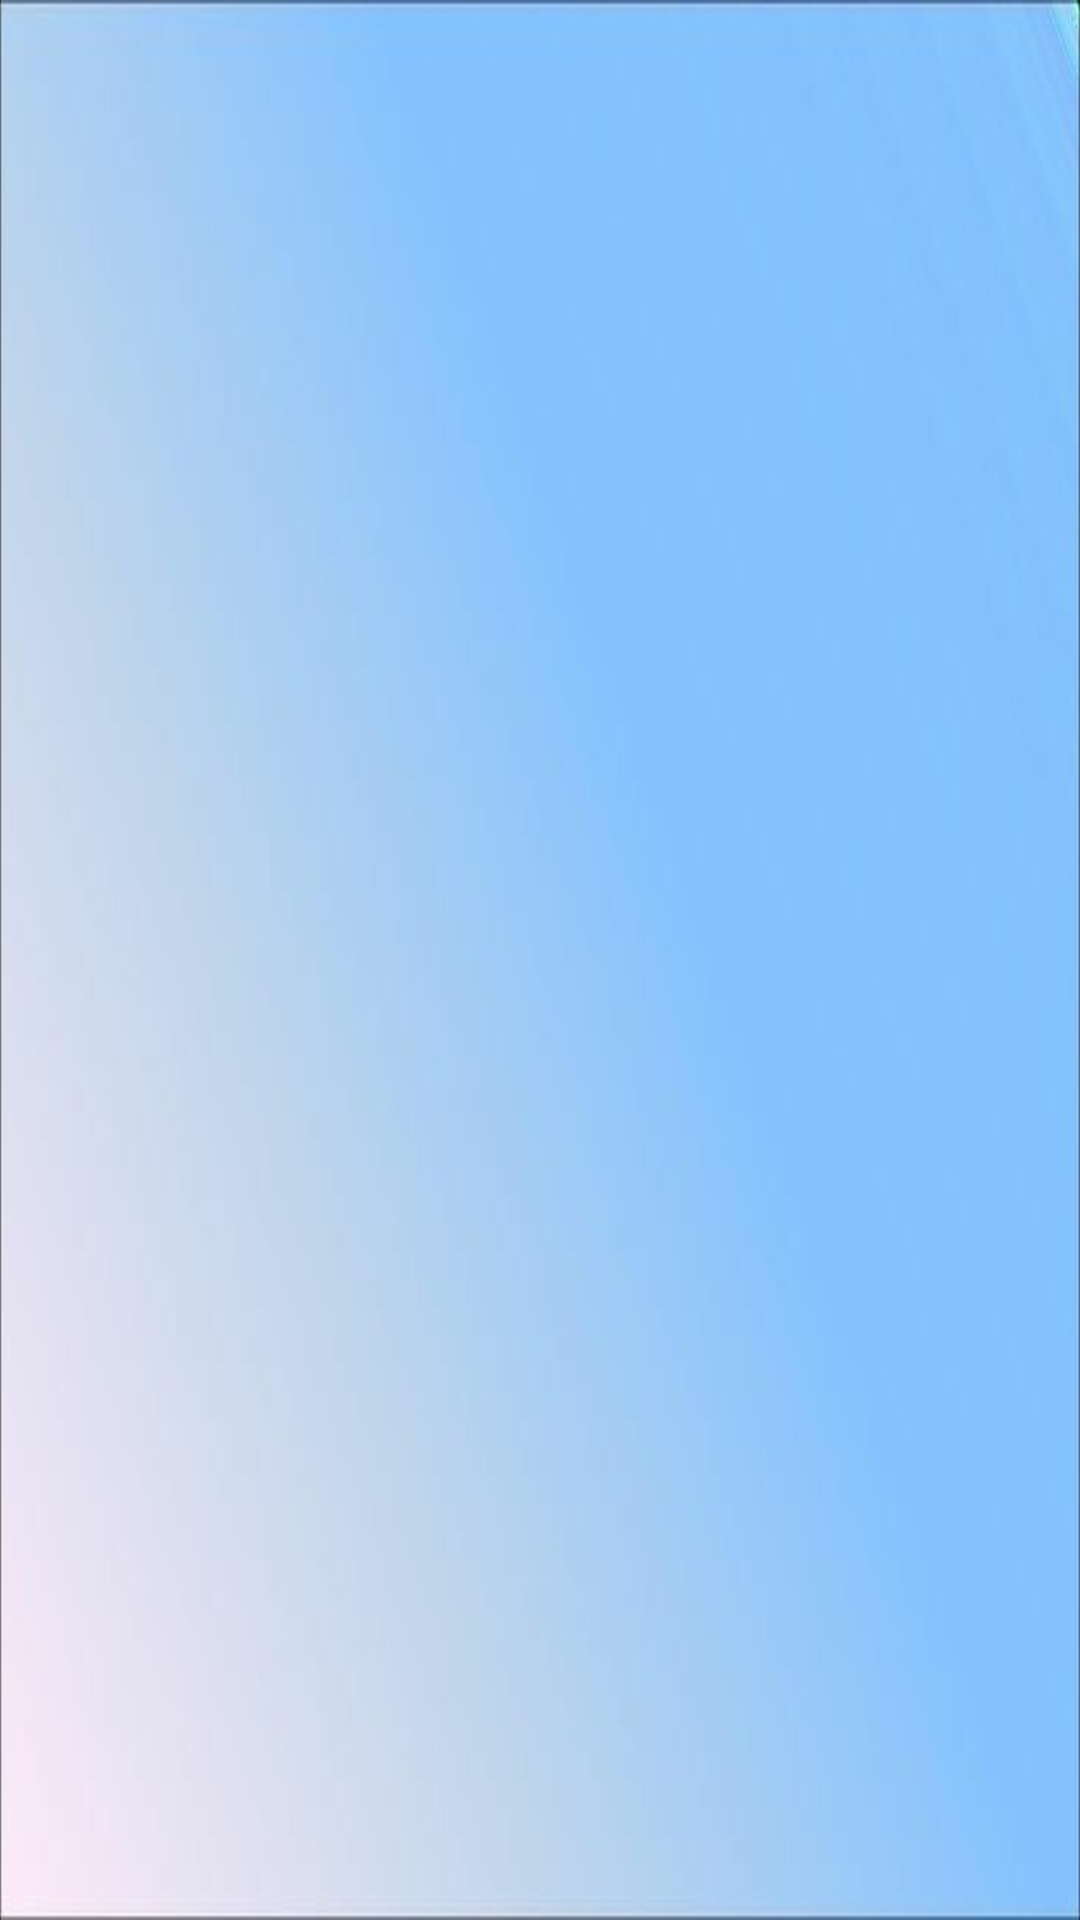

This screen was rendered from an Android layout file. Write that file and the resources it references.
<!-- AndroidManifest.xml: application theme AppTheme -->
<!-- res/layout/activity_entertainment__stories.xml -->
<?xml version="1.0" encoding="utf-8"?>
<RelativeLayout xmlns:android="http://schemas.android.com/apk/res/android"
    xmlns:tools="http://schemas.android.com/tools"
    android:layout_width="match_parent"
    android:layout_height="match_parent"
    android:background="@drawable/back_enter_stories"
    tools:context=".stories.Entertainment_Stories">

    <androidx.recyclerview.widget.RecyclerView
        android:id="@+id/rv_enter_stories"
        android:layout_width="match_parent"
        android:layout_height="match_parent" />
</RelativeLayout>
<!-- resources referenced by this layout -->
<resources>
  <!-- drawable back_enter_stories: jpg bitmap (drawable, 12734 bytes) -->
  <style name="AppTheme" parent="Theme.AppCompat.Light.NoActionBar">
          
          <item name="colorPrimary">@color/colorPrimary</item>
          <item name="colorPrimaryDark">@color/colorPrimaryDark</item>
          <item name="colorAccent">@color/colorAccent</item>
      </style>
  <color name="colorPrimary">@android:color/transparent</color>
  <color name="colorPrimaryDark">#FFFFFF</color>
  <color name="colorAccent">#78C8EC</color>
</resources>
